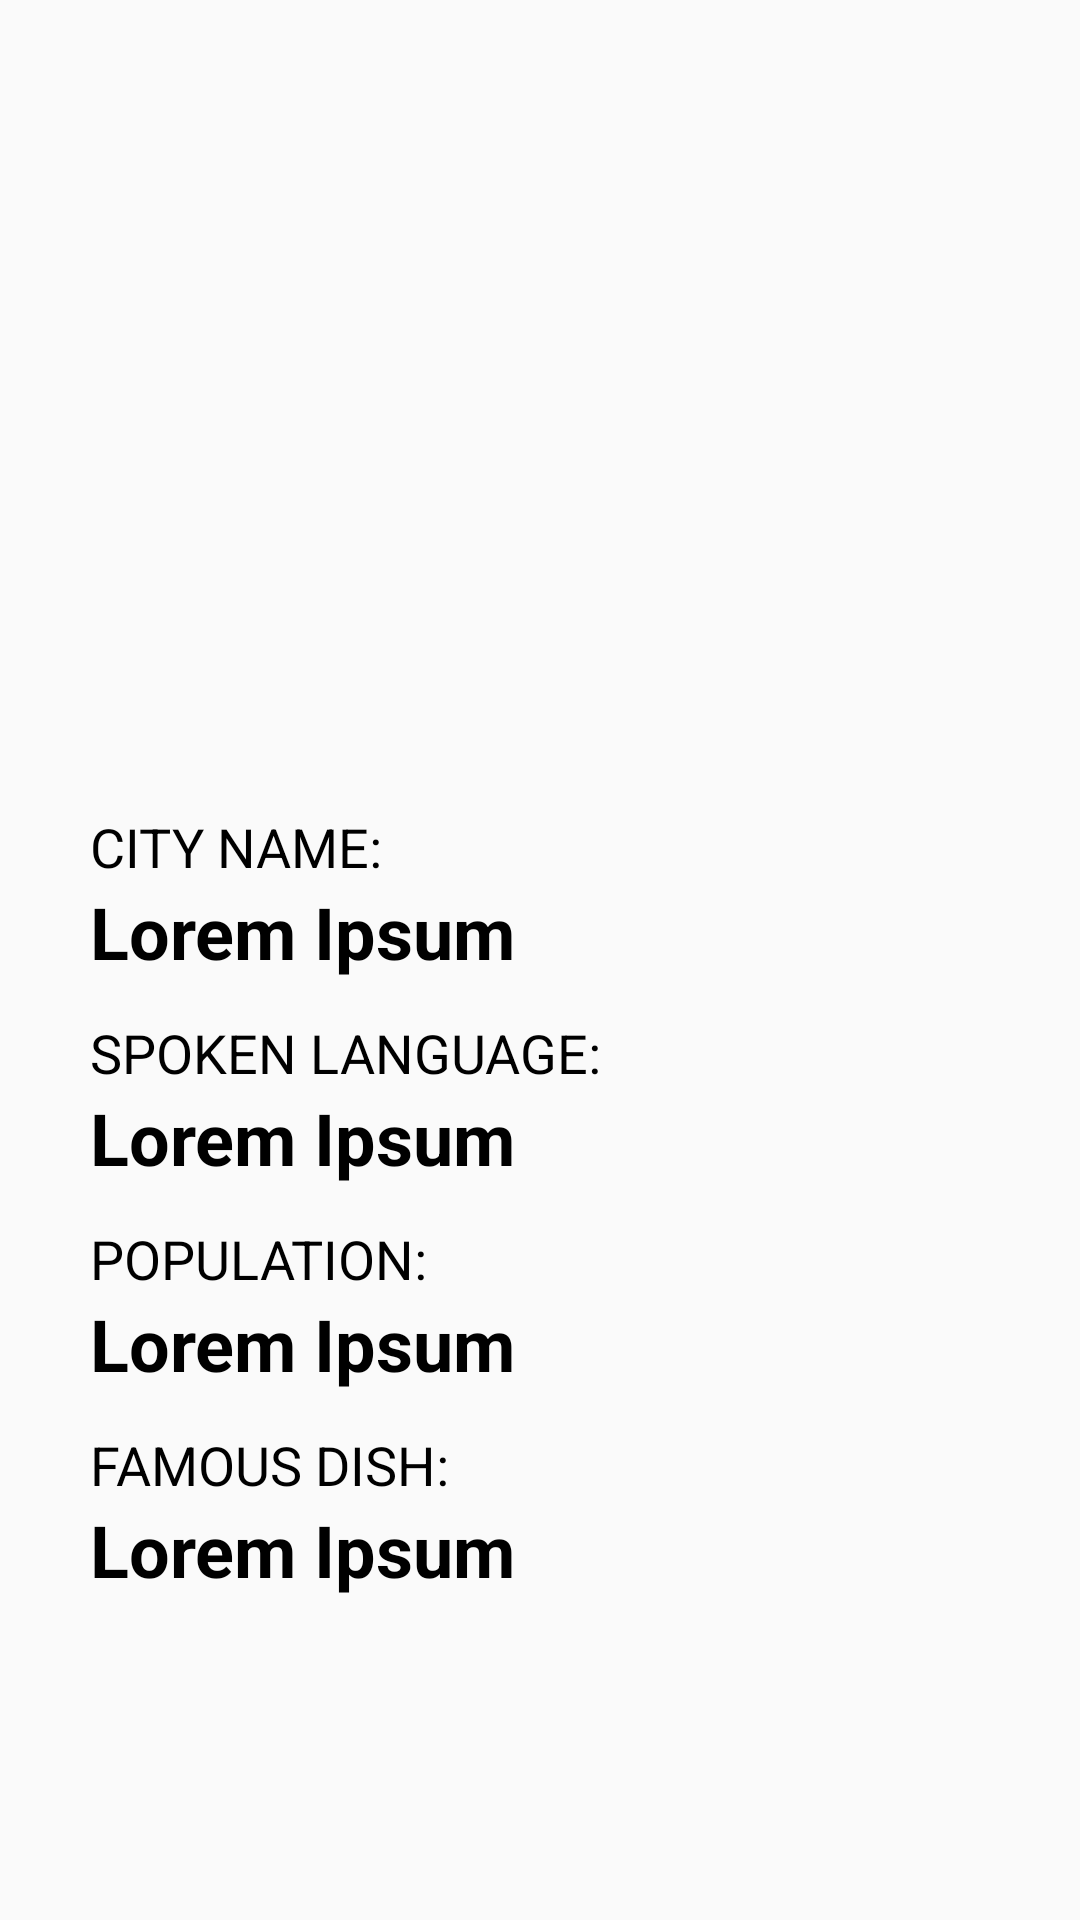

Layout XML and referenced resources for this Android screen:
<!-- AndroidManifest.xml: application theme Theme.ExploreCities -->
<!-- res/layout/activity_city_information.xml -->
<?xml version="1.0" encoding="utf-8"?>
<LinearLayout xmlns:android="http://schemas.android.com/apk/res/android"
    android:orientation="vertical"
    android:layout_width="match_parent"
    android:layout_height="match_parent"
    android:background="@drawable/background_img">

    <ImageView
        android:id="@+id/cityImageView"
        android:layout_width="match_parent"
        android:layout_height="200dp"
        android:scaleType="centerCrop"
        android:layout_margin="30dp"
        android:contentDescription="@string/city_card_image"/>

    
    <TextView
        android:id="@+id/cityNameLabel"
        android:layout_width="wrap_content"
        android:layout_height="wrap_content"
        android:textSize="18sp"
        android:textColor="@android:color/black"
        android:layout_marginTop="10dp"
        android:layout_marginStart="30dp"
        android:textAllCaps="true"
        android:text="@string/city_name" />

    <TextView
        android:id="@+id/cityNameValue"
        android:layout_width="wrap_content"
        android:layout_height="wrap_content"
        android:textSize="24sp"
        android:textColor="@android:color/black"
        android:textStyle="bold"
        android:layout_marginStart="30dp"
        android:text="@string/lorem_ipsum" />

    
    <TextView
        android:id="@+id/spokenLanguageLabel"
        android:layout_width="wrap_content"
        android:layout_height="wrap_content"
        android:textSize="18sp"
        android:textColor="@android:color/black"
        android:layout_marginTop="12dp"
        android:layout_marginStart="30dp"
        android:textAllCaps="true"
        android:text="@string/spoken_language" />

    <TextView
        android:id="@+id/spokenLanguageValue"
        android:layout_width="wrap_content"
        android:layout_height="wrap_content"
        android:textSize="24sp"
        android:textColor="@android:color/black"
        android:textStyle="bold"
        android:layout_marginStart="30dp"
        android:text="@string/lorem_ipsum" />

    
    <TextView
        android:id="@+id/populationLabel"
        android:layout_width="wrap_content"
        android:layout_height="wrap_content"
        android:textSize="18sp"
        android:textColor="@android:color/black"
        android:layout_marginTop="12dp"
        android:layout_marginStart="30dp"
        android:textAllCaps="true"
        android:text="@string/population" />

    <TextView
        android:id="@+id/populationValue"
        android:layout_width="wrap_content"
        android:layout_height="wrap_content"
        android:textSize="24sp"
        android:textColor="@android:color/black"
        android:textStyle="bold"
        android:layout_marginStart="30dp"
        android:text="@string/lorem_ipsum" />

    
    <TextView
        android:id="@+id/dishLabel"
        android:layout_width="wrap_content"
        android:layout_height="wrap_content"
        android:textSize="18sp"
        android:textColor="@android:color/black"
        android:layout_marginTop="12dp"
        android:layout_marginStart="30dp"
        android:textAllCaps="true"
        android:text="@string/famous_dish" />

    <TextView
        android:id="@+id/dishValue"
        android:layout_width="wrap_content"
        android:layout_height="wrap_content"
        android:textSize="24sp"
        android:textColor="@android:color/black"
        android:textStyle="bold"
        android:layout_marginStart="30dp"
        android:text="@string/lorem_ipsum" />

</LinearLayout>
<!-- resources referenced by this layout -->
<resources>
  <string name="city_card_image">city card image</string>
  <string name="city_name">City Name:</string>
  <string name="famous_dish">Famous Dish:</string>
  <string name="lorem_ipsum">Lorem Ipsum</string>
  <string name="population">Population:</string>
  <string name="spoken_language">Spoken Language:</string>
  <style name="Theme.ExploreCities" parent="android:Theme.Material.Light.NoActionBar" />
</resources>
